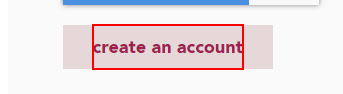
Task: This is done to automate the process of creating a new customer account.
Workflow: Sequence

Step 1: click on the element 'Create an Account'
